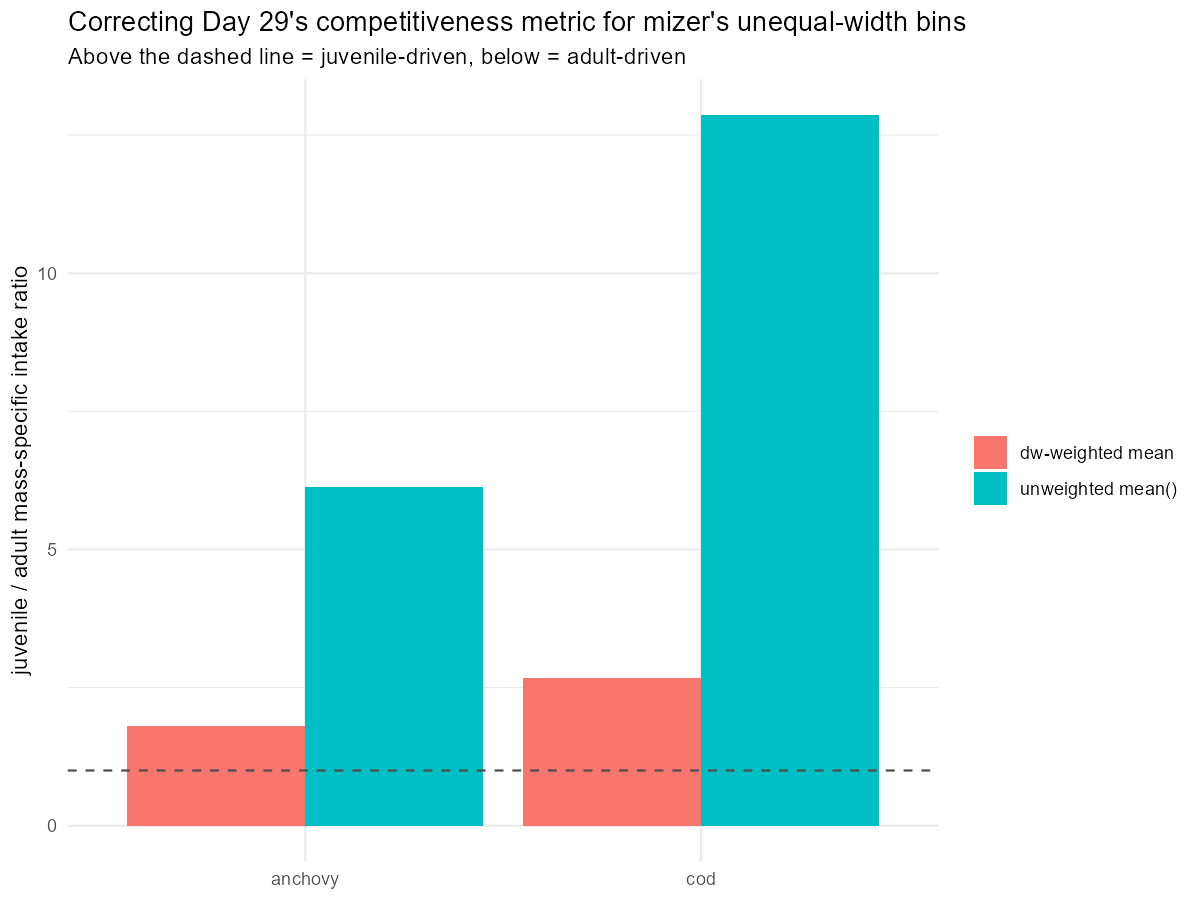

The file beside this chart, header and first rows:
species, juvenile_adult_ratio_unweighted, q_equivalent_unweighted, juvenile_adult_ratio_dw_weighted, q_equivalent_dw_weighted, stage_driven_corrected, verdict_flipped
cod, 12.87, 0.1442, 2.682, 0.5432, juvenile-driven, FALSE
anchovy, 6.132, 0.2804, 1.806, 0.7128, juvenile-driven, FALSE
